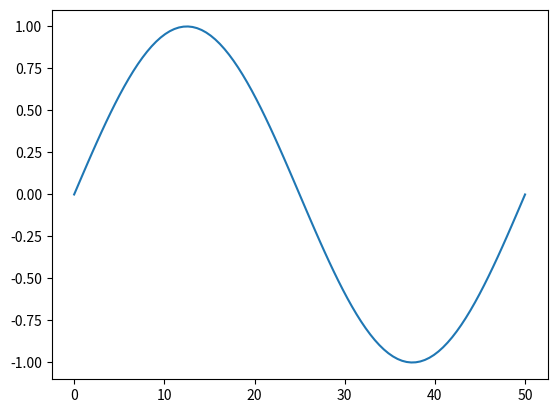

Write the Python code that produced this figure.
import numpy as np
import matplotlib.pyplot as plt


def generate(amplitude=1, frequency=1):
    x = np.linspace(0, 50, 100)
    y = amplitude * np.sin(2 * np.pi * frequency * x)

    return x, y


def generate2(x, amplitude=1, frequency=1):
    y = amplitude * np.sin(2 * np.pi * frequency * x)

    return y


if __name__ == '__main__':
    x, y = generate(amplitude=1, frequency=2)

    plt.plot(x, y)
    plt.show()
